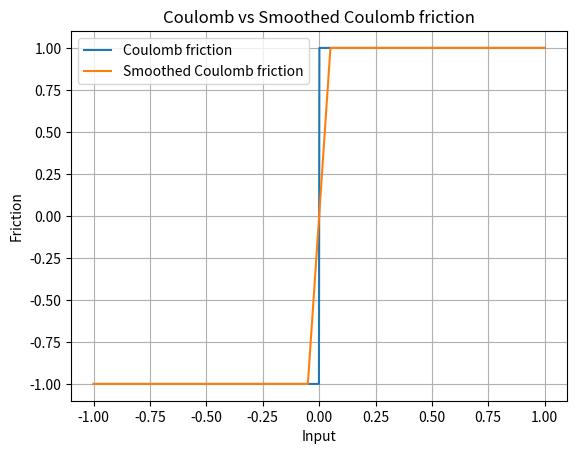

Here is the Python script that generated this plot:
import numpy as np
import matplotlib.pyplot as plt


def coulomb_friction(x):
    return -1 if x < 0 else 1


def smoothed_coulomb_friction(x, t):
    assert t > 0
    return -1 if x < -t / 2 else 1 if x > t / 2 else 2 * x / t


def visualize_coulomb(t):
    x = np.linspace(-1, 1, 1000)
    y1 = np.array([coulomb_friction(l) for l in x])
    y2 = np.array([smoothed_coulomb_friction(l, t) for l in x])

    plt.plot(x, y1, label="Coulomb friction")
    plt.plot(x, y2, label="Smoothed Coulomb friction")

    plt.legend()
    plt.xlabel("Input")
    plt.ylabel("Friction")
    plt.title("Coulomb vs Smoothed Coulomb friction")
    plt.grid(True)
    plt.show()


def visualize_coulomb_derivatives(t):
    x = np.linspace(-1, 1, 1000)
    y1 = np.array(
        [
            zo_gradient(
                coulomb_friction, l, gaussian_sampler_factory, gaussian_grad_logp
            )
            for l in x
        ]
    )
    plt.plot(x, y1)
    plt.show()


def gaussian_sampler_factory(sigma, d):
    def sampler(M, rng):
        return rng.normal(scale=sigma, size=(M, d))

    return sampler


def gaussian_grad_logp(omegas, sigma):
    return -omegas / (sigma**2)


def zo_gradient(f, x, sample_omega, grad_log_p, M=1000, rng=None):
    if rng is None:
        rng = np.random.default_rng()
    omegas = sample_omega(M, rng)
    xs = x.reshape(1, -1) + omegas
    f_vals = np.array([f(xi) for xi in xs])
    glp = grad_log_p(omegas)
    integrand = -(f_vals[:, None] * glp)
    return integrand.mean(axis=0)


def FoGB():
    pass


visualize_coulomb(0.1)
